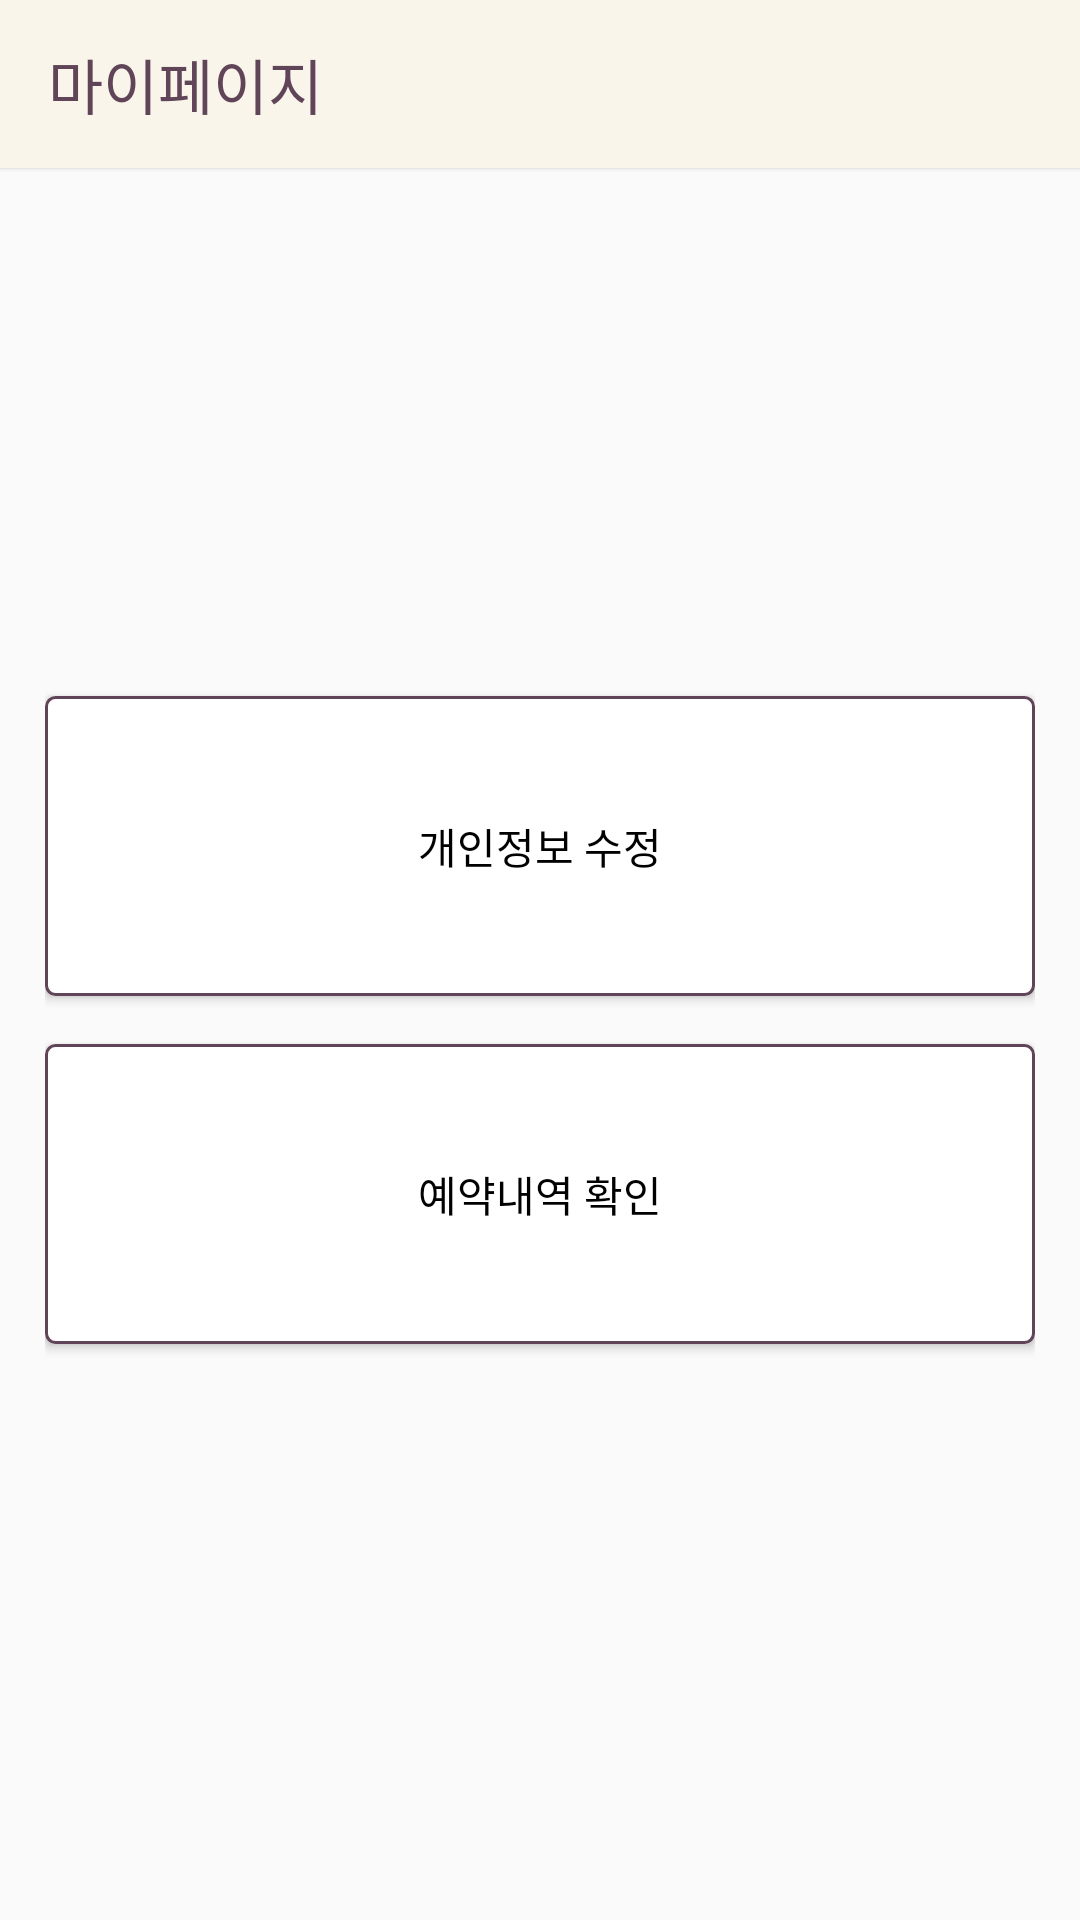

Android layout source for this screen:
<!-- AndroidManifest.xml: application theme Theme.MyApplication -->
<!-- res/layout/activity_my_page.xml -->
<?xml version="1.0" encoding="utf-8"?>
<LinearLayout xmlns:android="http://schemas.android.com/apk/res/android"
    xmlns:app="http://schemas.android.com/apk/res-auto"
    xmlns:tools="http://schemas.android.com/tools"
    android:layout_width="match_parent"
    android:layout_height="match_parent"
    android:orientation="vertical"
    tools:context=".MyPage">

    <androidx.appcompat.widget.Toolbar
        android:id="@+id/toolbar"
        android:layout_width="match_parent"
        android:layout_height="wrap_content"
        android:background="@color/ivory"
        app:titleTextColor="@color/brown"
        android:elevation="1dp"
        app:title="마이페이지"
        android:theme="@style/ThemeOverlay.AppCompat.Dark"/>
    <LinearLayout
        android:layout_width="match_parent"
        android:layout_height="match_parent"
        android:orientation="vertical"
        android:gravity="center"
        android:layout_marginRight="15dp"
        android:layout_marginLeft="15dp">
    <Button
        android:id="@+id/my_page_bt1"
        android:layout_width="match_parent"
        android:layout_height="100dp"
        android:background="@drawable/rectangle_line_button"
        android:layout_marginBottom="16dp"
        android:text="개인정보 수정"
        android:textColor="@color/black" />

    <Button
        android:id="@+id/my_page_bt2"
        android:layout_width="match_parent"
        android:layout_height="100dp"
        android:background="@drawable/rectangle_line_button"
        android:layout_marginBottom="16dp"
        android:text="예약내역 확인"
        android:textColor="@color/black"/>
    </LinearLayout>
</LinearLayout>
<!-- resources referenced by this layout -->
<resources>
  <color name="black">#FF000000</color>
  <color name="brown">#604457</color>
  <color name="ivory">#f9f5ea</color>
  <!-- drawable rectangle_line_button (drawable) -->
  <?xml version="1.0" encoding="utf-8"?>
  <shape xmlns:android="http://schemas.android.com/apk/res/android">
      <solid android:color="#ffffff"/>
      <stroke
          android:width="1dp"
          android:color="@color/brown"/>
      <corners
          android:radius="3dp"/>
  </shape>
  <style name="Theme.MyApplication" parent="Theme.AppCompat.Light.NoActionBar">
          
          <item name="colorPrimary">@color/brown</item>
          <item name="colorPrimaryDark">@color/gray</item>
          <item name="colorAccent">@color/lightpink</item>
          
      </style>
  <color name="gray">#848484</color>
  <color name="lightpink">#dfc5be</color>
</resources>
